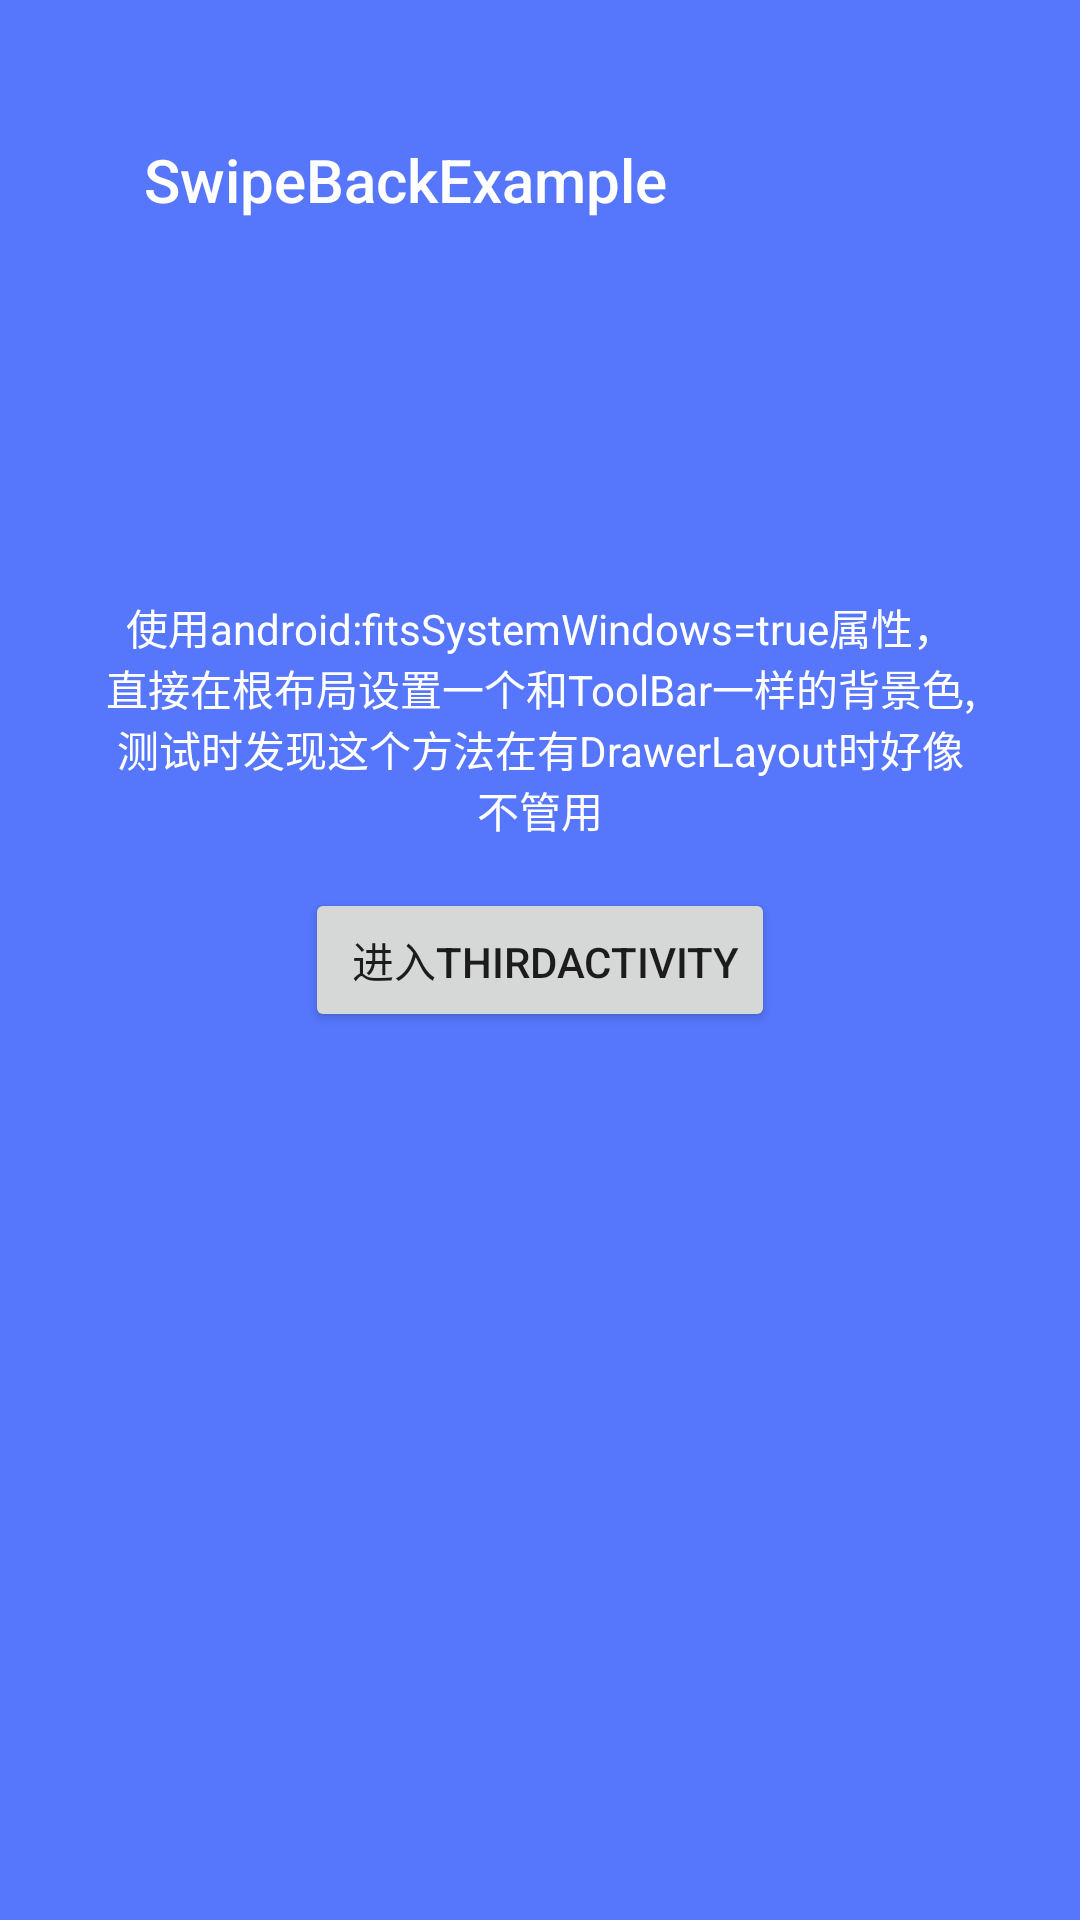

Layout XML and referenced resources for this Android screen:
<!-- AndroidManifest.xml: application theme AppTheme -->
<!-- res/layout/activity_second.xml -->
<?xml version="1.0" encoding="utf-8"?>
<RelativeLayout xmlns:android="http://schemas.android.com/apk/res/android"
    xmlns:tools="http://schemas.android.com/tools"
    android:layout_width="match_parent"
    android:layout_height="match_parent"
    android:background="#5677FC"
    android:fitsSystemWindows="true"
    android:padding="32dp"
    tools:context="com.example.ziv.swipebackexample.SecondActivity">

    <include layout="@layout/activity_header"/>


    <TextView
        android:layout_width="match_parent"
        android:layout_height="wrap_content"
        android:textColor="@android:color/white"
        android:text="使用android:fitsSystemWindows=true属性，
        直接在根布局设置一个和ToolBar一样的背景色,测试时发现这个方法在有DrawerLayout时好像不管用"
        android:gravity="center"
        android:layout_above="@+id/next"
        android:layout_marginBottom="16dp"
        />


    <Button
        android:id="@+id/next"
        android:layout_width="wrap_content"
        android:layout_height="wrap_content"
        android:text=" 进入ThirdActivity"
        android:onClick="next"
        android:layout_centerInParent="true"
        />


</RelativeLayout>
<!-- res/layout/activity_header.xml (included above) -->
<?xml version="1.0" encoding="utf-8"?>
<RelativeLayout xmlns:android="http://schemas.android.com/apk/res/android"
    xmlns:app="http://schemas.android.com/apk/res-auto"
    android:layout_width="match_parent"
    android:layout_height="wrap_content"
    android:background="#5677FC"
   >

    <android.support.v7.widget.Toolbar
        android:id="@+id/toolbar"
        android:layout_width="match_parent"
        android:layout_height="?attr/actionBarSize"
        android:background="#5677FC"
        app:title="@string/app_name"
        app:titleTextColor="@android:color/white"
        app:popupTheme="@style/AppTheme.PopupOverlay" >
    </android.support.v7.widget.Toolbar>

</RelativeLayout>
<!-- resources referenced by this layout -->
<resources>
  <string name="app_name">SwipeBackExample</string>
  <style name="AppTheme.PopupOverlay" parent="ThemeOverlay.AppCompat.Light" />
  <style name="AppTheme" parent="AppBaseTheme">
          
          <item name="colorPrimary">@color/colorPrimary</item>
          <item name="colorPrimaryDark">@color/colorPrimaryDark</item>
          <item name="colorAccent">@color/colorAccent</item>
      </style>
  <style name="AppBaseTheme" parent="Theme.AppCompat.DayNight.NoActionBar">
          <item name="android:windowAnimationStyle">@style/HoloThemeActivityAnimation</item>
          ，
          <item name="android:windowIsTranslucent">true</item>
      </style>
  <style name="HoloThemeActivityAnimation" parent="@android:style/Animation.Activity">
          <item name="android:activityOpenEnterAnimation">@anim/activity_open_enter</item>
          <item name="android:activityOpenExitAnimation">@anim/activity_open_exit</item>
          <item name="android:activityCloseEnterAnimation">@anim/activity_close_enter</item>
          <item name="android:activityCloseExitAnimation">@anim/activity_close_exit</item>
      </style>
  <!-- not gathered from this repository: default colours our renderer supplied (Android Studio template values) -->
  <color name="colorPrimary">#FF6200EE</color>
  <color name="colorPrimaryDark">#FF3700B3</color>
  <color name="colorAccent">#FF03DAC5</color>
</resources>
